Run: headless pygame with SDL's dummy video driver; simulated clock (each Clock.tick advances the game by its frame time, no real sleeping); random seed 0; keys injected as events and as key.get_pressed() state; no mouse input.
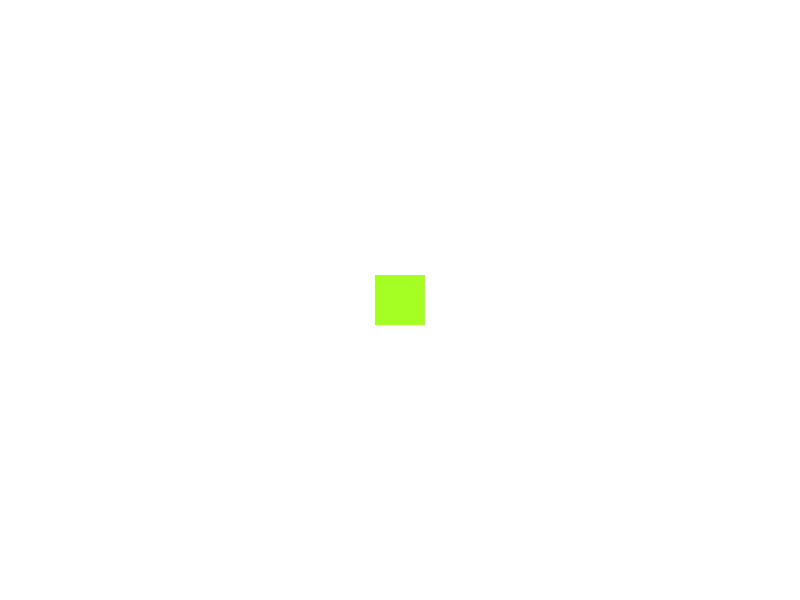
Frame 1 of 4 · flips 1–60 · no input
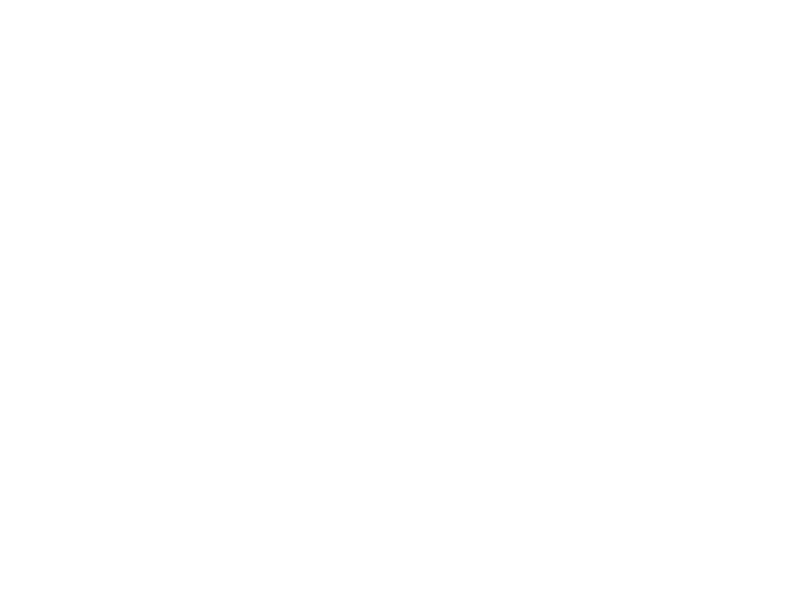
Frame 2 of 4 · flips 61–180 · tapped SPACE, RETURN · held RIGHT (→), D
Frame 3 of 4 · flips 181–300 · held DOWN (↓), S · screen unchanged from frame 2, image omitted
Frame 4 of 4 · flips 301–420 · held LEFT (←), A, UP (↑), W · screen same as frame 1, image omitted

The pygame program that drew these frames:

import pygame

# Initialize Pygame
pygame.init()

# Constants
WIDTH, HEIGHT = 800, 600
WHITE = (255, 255, 255)

# Create Game Window
screen = pygame.display.set_mode((WIDTH, HEIGHT))
pygame.display.set_caption("Class-Based Pygame")

# Player Class
class Player:
    def __init__(self, x, y):
        self.x = x
        self.y = y
        self.width = 50
        self.height = 50
        self.color = (165, 255, 35)
        self.speed = 15

    def move(self, keys):
        if keys[pygame.K_LEFT]:  # Move left
            self.x -= self.speed
        if keys[pygame.K_RIGHT]:  # Move right
            self.x += self.speed
        if keys[pygame.K_UP]:  # Move up
            self.y -= self.speed
        if keys[pygame.K_DOWN]:  # Move down
            self.y += self.speed

    def draw(self, screen):
        pygame.draw.rect(screen, self.color, (self.x, self.y, self.width, self.height))

# Game Loop
player = Player(375, 275)
running = True
while running:
    pygame.time.delay(30)  # Slow down loop

    for event in pygame.event.get():
        if event.type == pygame.QUIT:
            running = False

    keys = pygame.key.get_pressed()
    player.move(keys)

    screen.fill(WHITE)
    player.draw(screen)
    pygame.display.update()

pygame.quit()
